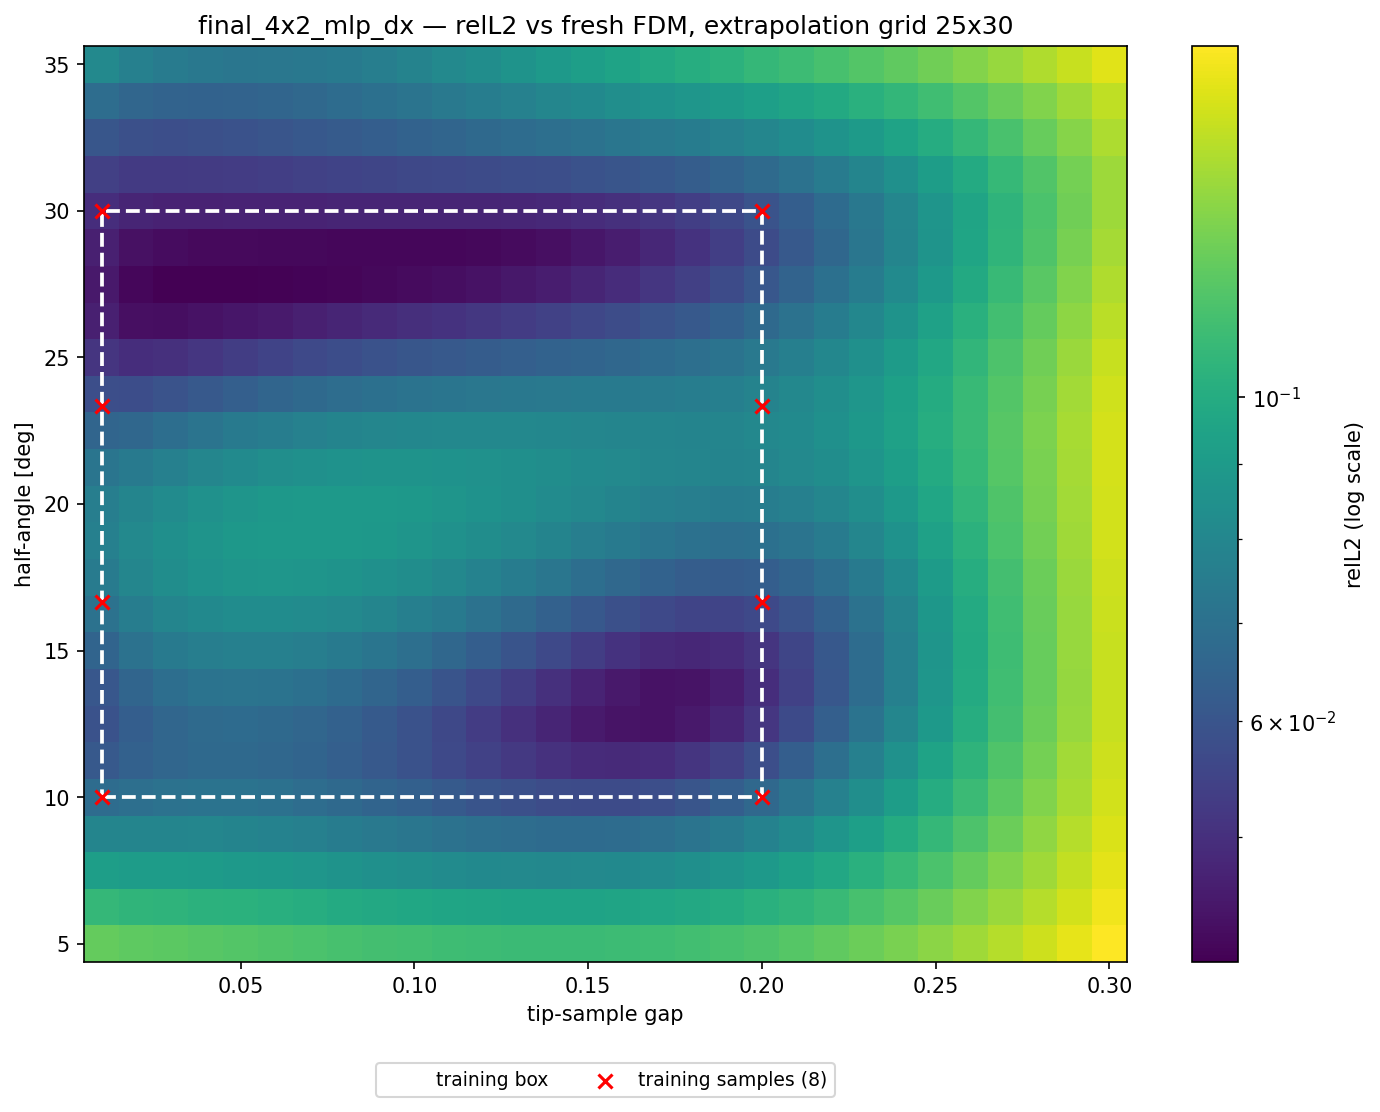

Values plotted in this chart, from the file beside it:
alpha_deg, apex_y, gap, region, relL2, seen
5, 0.41, 0.01000, angle, 1.239921e-01, 0
5, 0.42, 0.02000, angle, 1.217694e-01, 0
5, 0.43, 0.03000, angle, 1.205717e-01, 0
5, 0.44, 0.04000, angle, 1.194736e-01, 0
5, 0.45, 0.05000, angle, 1.182744e-01, 0
5, 0.46, 0.06000, angle, 1.169798e-01, 0
5, 0.47, 0.07000, angle, 1.156839e-01, 0
5, 0.48, 0.08000, angle, 1.143812e-01, 0
5, 0.49, 0.09000, angle, 1.131521e-01, 0
5, 0.5, 0.1, angle, 1.122288e-01, 0
5, 0.51, 0.11, angle, 1.110703e-01, 0
5, 0.52, 0.12, angle, 1.103048e-01, 0
5, 0.53, 0.13, angle, 1.099747e-01, 0
5, 0.54, 0.14, angle, 1.097550e-01, 0
5, 0.55, 0.15, angle, 1.098610e-01, 0
5, 0.56, 0.16, angle, 1.103253e-01, 0
5, 0.57, 0.17, angle, 1.111722e-01, 0
5, 0.58, 0.18, angle, 1.124333e-01, 0
5, 0.59, 0.19, angle, 1.141346e-01, 0
5, 0.6, 0.2, angle, 1.163044e-01, 0
5, 0.61, 0.21, both, 1.189779e-01, 0
5, 0.62, 0.22, both, 1.221665e-01, 0
5, 0.63, 0.23, both, 1.259277e-01, 0
5, 0.64, 0.24, both, 1.303006e-01, 0
5, 0.65, 0.25, both, 1.354981e-01, 0
5, 0.66, 0.26, both, 1.415310e-01, 0
5, 0.67, 0.27, both, 1.483815e-01, 0
5, 0.68, 0.28, both, 1.559594e-01, 0
5, 0.69, 0.29, both, 1.644772e-01, 0
5, 0.7, 0.3, both, 1.739934e-01, 0
6.25, 0.41, 0.01000, angle, 1.074351e-01, 0
6.25, 0.42, 0.02000, angle, 1.056369e-01, 0
6.25, 0.43, 0.03000, angle, 1.048341e-01, 0
6.25, 0.44, 0.04000, angle, 1.040394e-01, 0
6.25, 0.45, 0.05000, angle, 1.030562e-01, 0
6.25, 0.46, 0.06000, angle, 1.019009e-01, 0
6.25, 0.47, 0.07000, angle, 1.006815e-01, 0
6.25, 0.48, 0.08000, angle, 9.940510e-02, 0
6.25, 0.49, 0.09000, angle, 9.816564e-02, 0
6.25, 0.5, 0.1, angle, 9.721356e-02, 0
6.25, 0.51, 0.11, angle, 9.601019e-02, 0
6.25, 0.52, 0.12, angle, 9.521125e-02, 0
6.25, 0.53, 0.13, angle, 9.486510e-02, 0
6.25, 0.54, 0.14, angle, 9.466108e-02, 0
6.25, 0.55, 0.15, angle, 9.482804e-02, 0
6.25, 0.56, 0.16, angle, 9.540949e-02, 0
6.25, 0.57, 0.17, angle, 9.644327e-02, 0
6.25, 0.58, 0.18, angle, 9.796629e-02, 0
6.25, 0.59, 0.19, angle, 1.000081e-01, 0
6.25, 0.6, 0.2, angle, 1.025823e-01, 0
6.25, 0.61, 0.21, both, 1.057403e-01, 0
6.25, 0.62, 0.22, both, 1.095188e-01, 0
6.25, 0.63, 0.23, both, 1.139505e-01, 0
6.25, 0.64, 0.24, both, 1.190694e-01, 0
6.25, 0.65, 0.25, both, 1.251292e-01, 0
6.25, 0.66, 0.26, both, 1.320976e-01, 0
6.25, 0.67, 0.27, both, 1.399266e-01, 0
6.25, 0.68, 0.28, both, 1.484941e-01, 0
6.25, 0.69, 0.29, both, 1.580061e-01, 0
6.25, 0.7, 0.3, both, 1.685390e-01, 0
... 690 more rows
